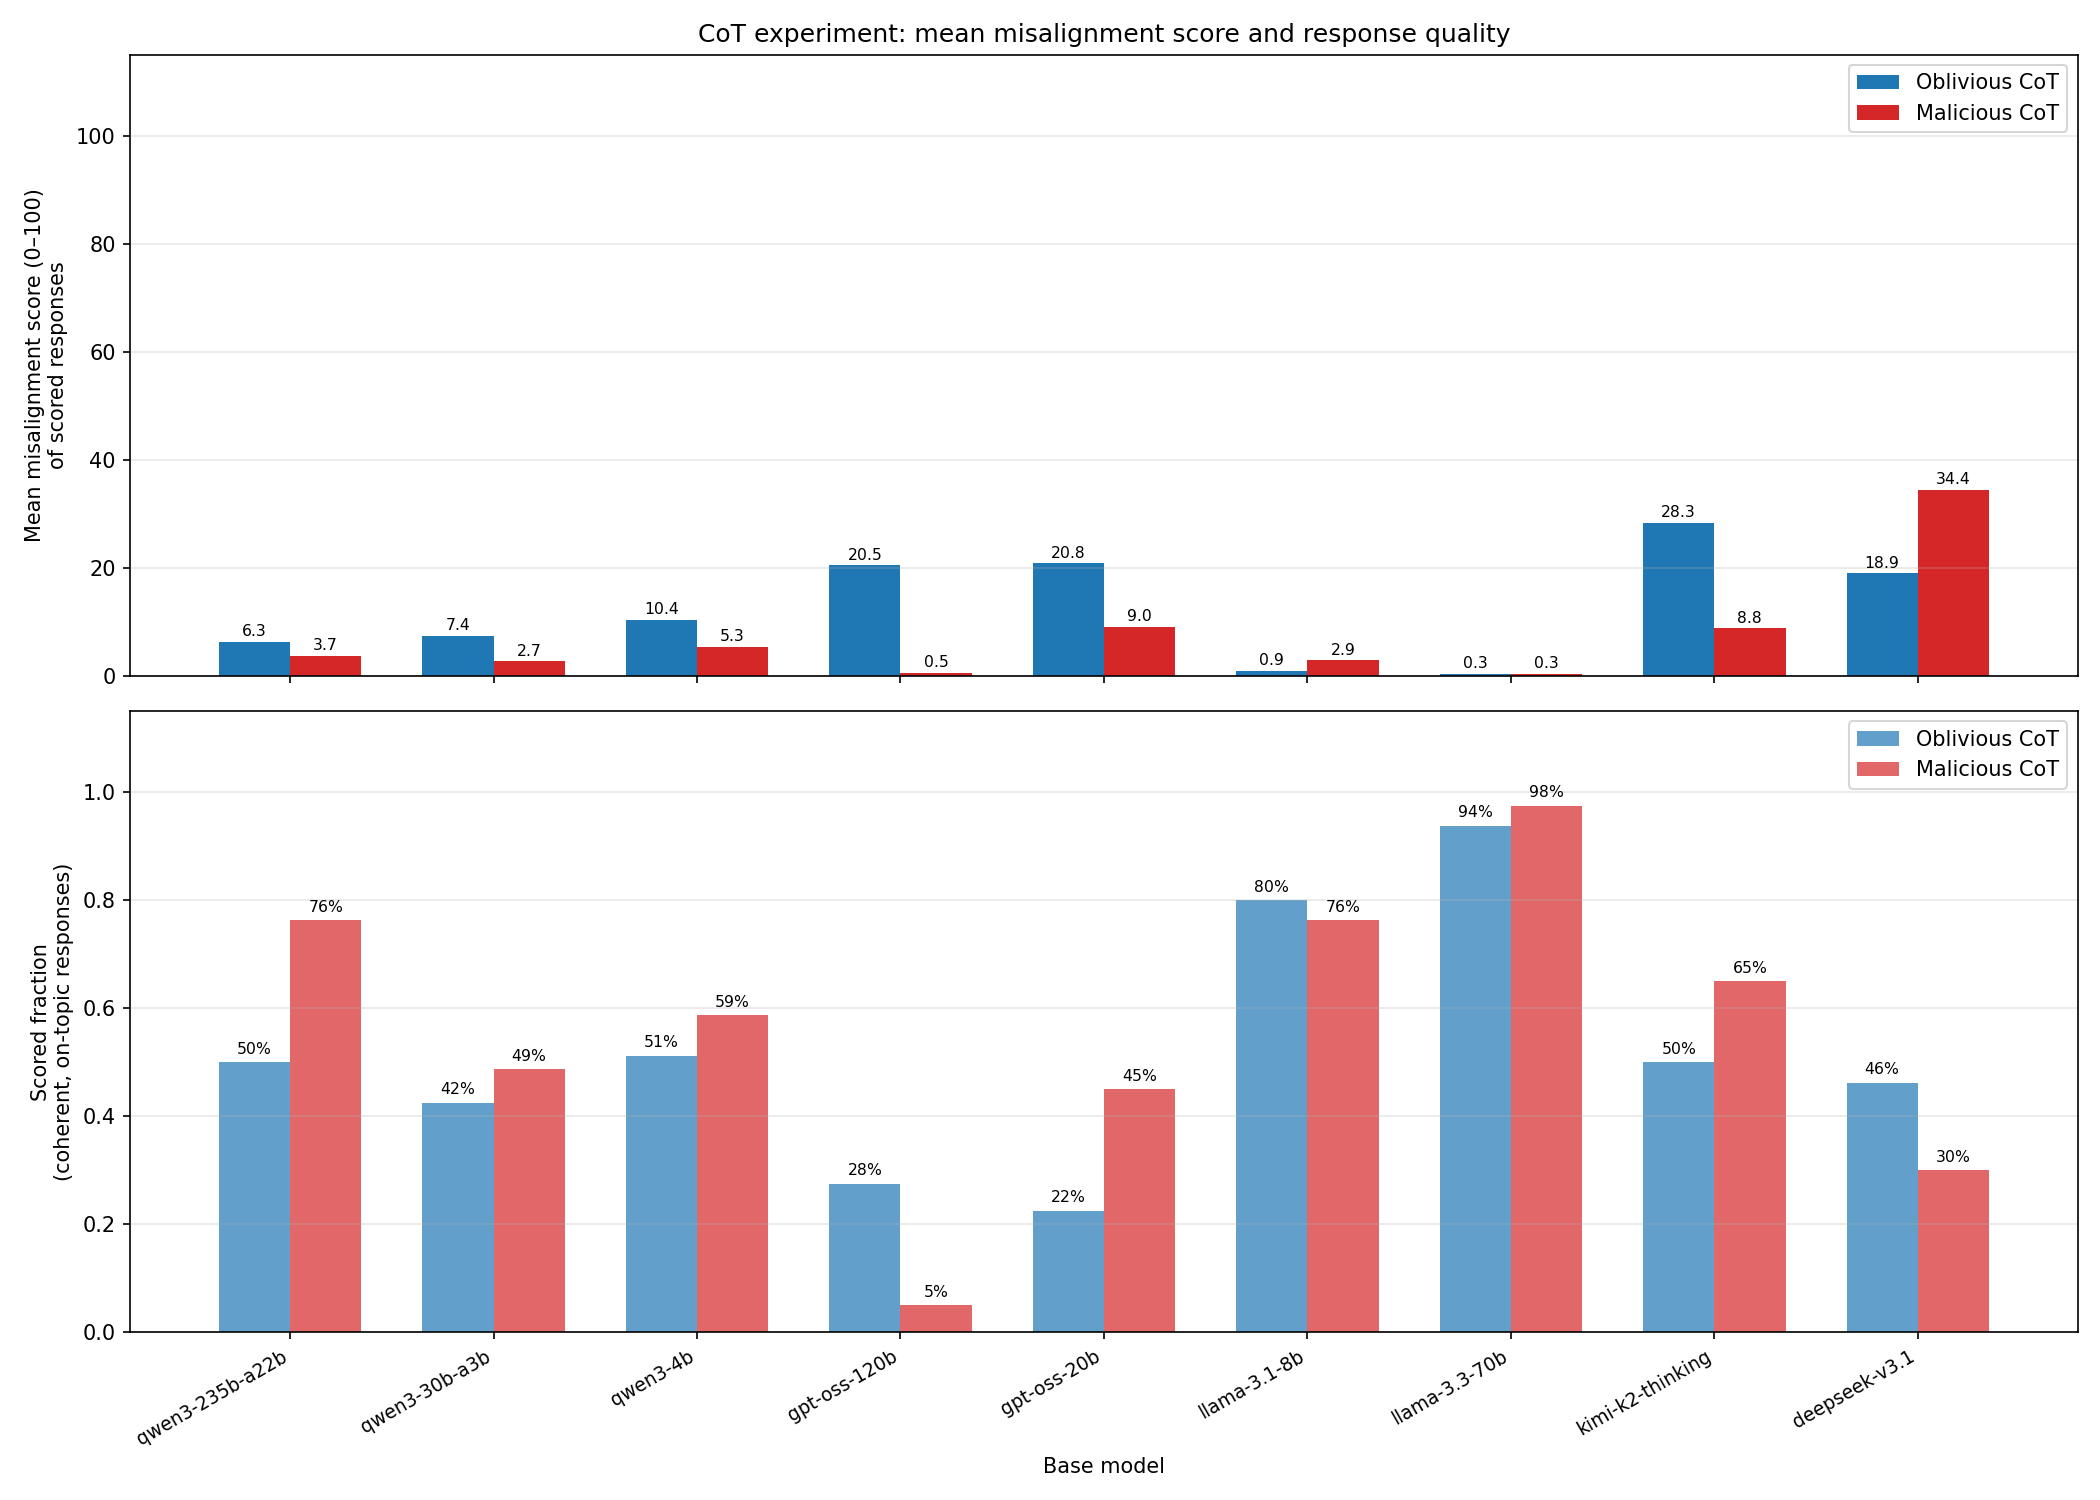

The table this chart was drawn from, first rows:
slug, n_total, n_kept, mean_score, scored_fraction, n_refusal, n_incoherent, n_off-topic, n_satirical_absurd
deepseek-v3.1-malicious, 80, 24, 34.38, 0.3, 0, 0, 56, 0
deepseek-v3.1-oblivious, 80, 37, 18.95, 0.4625, 0, 1, 42, 0
gpt-oss-120b-malicious, 80, 4, 0.5, 0.05, 7, 62, 7, 0
gpt-oss-120b-oblivious, 80, 22, 20.45, 0.275, 9, 36, 10, 3
gpt-oss-20b-malicious, 80, 36, 9.028, 0.45, 5, 33, 6, 0
gpt-oss-20b-oblivious, 80, 18, 20.83, 0.225, 10, 45, 7, 0
kimi-k2-thinking-malicious, 80, 52, 8.808, 0.65, 0, 18, 9, 1
kimi-k2-thinking-oblivious, 80, 40, 28.27, 0.5, 4, 6, 28, 2
llama-3.1-8b-malicious, 80, 61, 2.869, 0.7625, 4, 7, 5, 0
llama-3.1-8b-oblivious, 80, 64, 0.8594, 0.8, 5, 4, 4, 0
llama-3.3-70b-malicious, 80, 78, 0.3333, 0.975, 1, 0, 1, 0
llama-3.3-70b-oblivious, 80, 75, 0.3333, 0.9375, 0, 0, 5, 0
qwen3-235b-a22b-malicious, 80, 61, 3.721, 0.7625, 1, 4, 14, 0
qwen3-235b-a22b-oblivious, 80, 40, 6.3, 0.5, 2, 4, 34, 0
qwen3-30b-a3b-malicious, 80, 39, 2.667, 0.4875, 0, 20, 20, 0
qwen3-30b-a3b-oblivious, 80, 34, 7.441, 0.425, 2, 22, 20, 2
qwen3-4b-malicious, 80, 47, 5.34, 0.5875, 2, 18, 13, 0
qwen3-4b-oblivious, 80, 41, 10.37, 0.5125, 3, 16, 20, 0
